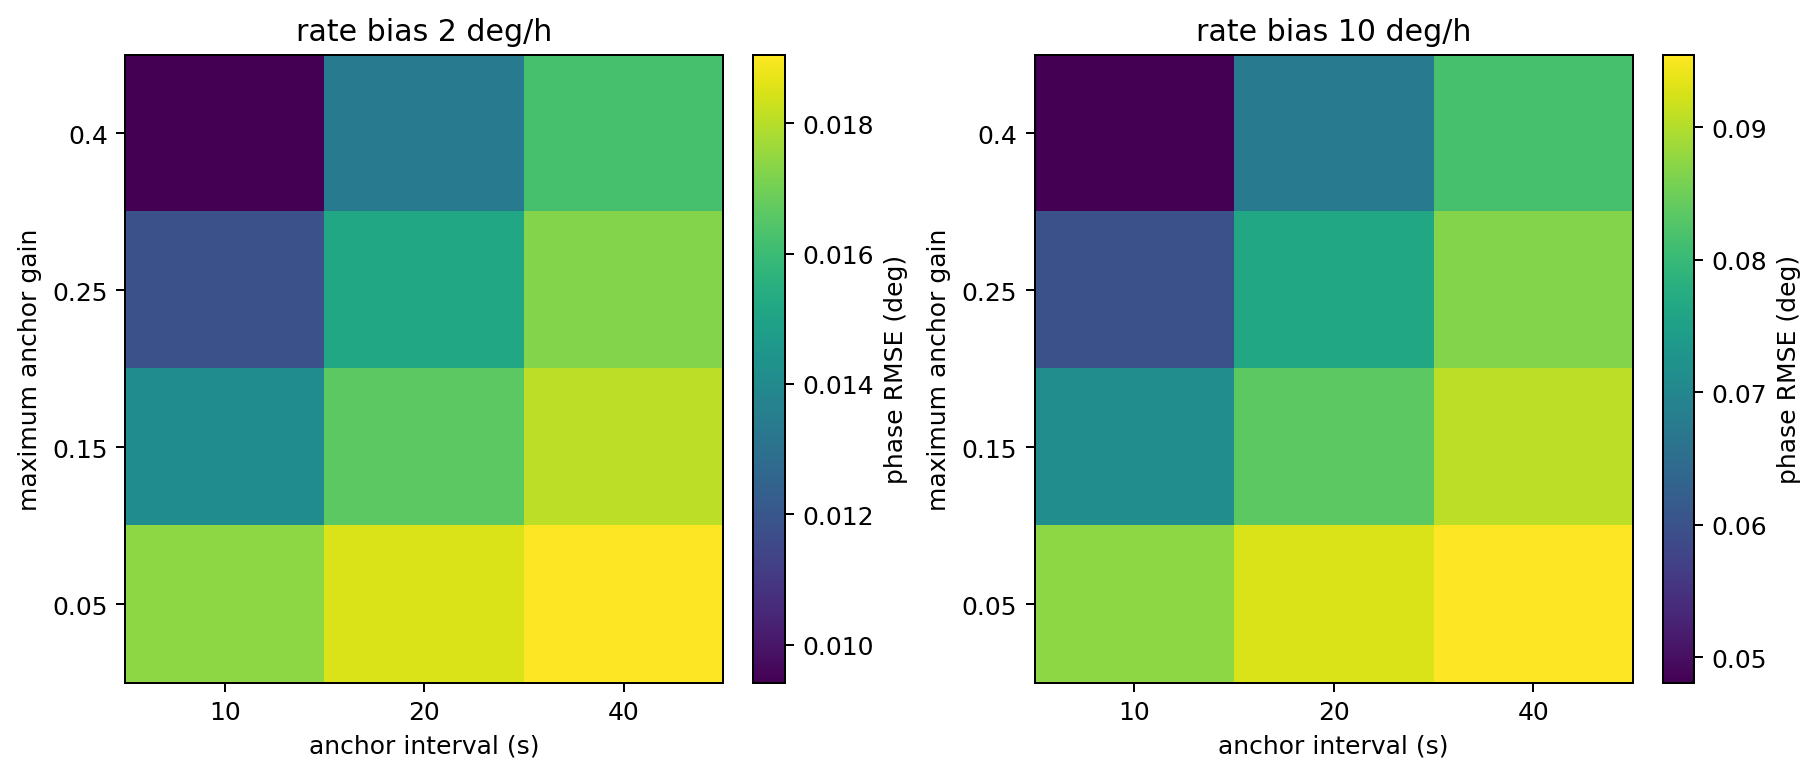

The table this chart was drawn from, first rows:
phase_rate_bias_deg_per_hour, maximum_anchor_gain, anchor_interval_seconds, phase_rmse_deg, maximum_phase_error_deg, cue_count
2.0, 0.05, 10.0, 0.0174, 0.0284, 18
2.0, 0.05, 20.0, 0.01848, 0.03042, 9
2.0, 0.05, 40.0, 0.01904, 0.03228, 3
2.0, 0.15, 10.0, 0.01412, 0.02146, 18
2.0, 0.15, 20.0, 0.01662, 0.02642, 9
2.0, 0.15, 40.0, 0.01808, 0.03046, 3
2.0, 0.25, 10.0, 0.0118, 0.01766, 18
2.0, 0.25, 20.0, 0.01514, 0.02431, 9
2.0, 0.25, 40.0, 0.01727, 0.02889, 3
2.0, 0.4, 10.0, 0.009421, 0.01383, 18
2.0, 0.4, 20.0, 0.01341, 0.0218, 9
2.0, 0.4, 40.0, 0.01626, 0.0269, 3
10.0, 0.05, 10.0, 0.0874, 0.1424, 18
10.0, 0.05, 20.0, 0.09268, 0.1524, 9
10.0, 0.05, 40.0, 0.09545, 0.1616, 3
10.0, 0.15, 10.0, 0.07123, 0.1083, 18
10.0, 0.15, 20.0, 0.08354, 0.1327, 9
10.0, 0.15, 40.0, 0.09069, 0.1526, 3
10.0, 0.25, 10.0, 0.05984, 0.08963, 18
10.0, 0.25, 20.0, 0.07624, 0.1223, 9
10.0, 0.25, 40.0, 0.08667, 0.1449, 3
10.0, 0.4, 10.0, 0.04811, 0.07076, 18
10.0, 0.4, 20.0, 0.06773, 0.1101, 9
10.0, 0.4, 40.0, 0.08168, 0.1351, 3
